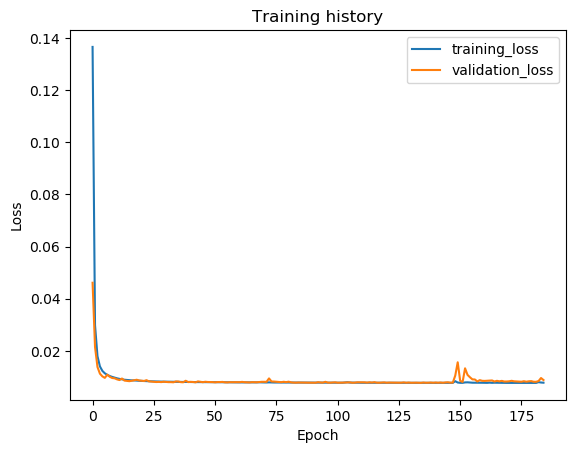

The file beside this chart, header and first rows:
epoch, train_loss, val_loss, val_f1
1, 0.1365, 0.04613, 0.8245
2, 0.02987, 0.02151, 0.9552
3, 0.01799, 0.01384, 0.9619
4, 0.01407, 0.0113, 0.9714
5, 0.01236, 0.01024, 0.9735
6, 0.01143, 0.009676, 0.9752
7, 0.01084, 0.01091, 0.9655
8, 0.01039, 0.01011, 0.9726
9, 0.01005, 0.009627, 0.976
10, 0.009774, 0.009509, 0.976
11, 0.009501, 0.009102, 0.9769
12, 0.00929, 0.00884, 0.9772
13, 0.009129, 0.009428, 0.9744
14, 0.008959, 0.00864, 0.9751
15, 0.008872, 0.008517, 0.9773
16, 0.008812, 0.008413, 0.977
17, 0.008719, 0.008573, 0.9768
18, 0.008705, 0.008787, 0.9762
19, 0.008621, 0.008957, 0.9753
20, 0.008562, 0.008685, 0.9762
21, 0.00851, 0.008562, 0.9768
22, 0.008484, 0.008476, 0.9764
23, 0.008428, 0.008798, 0.9758
24, 0.008386, 0.008344, 0.9754
25, 0.008354, 0.008247, 0.9772
26, 0.008339, 0.008168, 0.9768
27, 0.008298, 0.008089, 0.9775
28, 0.008292, 0.00814, 0.9775
29, 0.008247, 0.008059, 0.978
30, 0.008244, 0.008202, 0.9771
31, 0.008221, 0.008132, 0.9775
32, 0.00819, 0.008046, 0.9754
33, 0.008193, 0.008047, 0.9777
34, 0.00817, 0.007987, 0.9781
35, 0.008158, 0.008314, 0.9746
36, 0.008142, 0.008283, 0.9771
37, 0.00813, 0.008038, 0.9776
38, 0.008112, 0.007988, 0.9777
39, 0.008127, 0.008567, 0.9758
40, 0.008096, 0.008063, 0.9778
41, 0.008086, 0.008144, 0.9753
42, 0.008072, 0.008108, 0.977
43, 0.00807, 0.007964, 0.9778
44, 0.008068, 0.008325, 0.9765
45, 0.008057, 0.008157, 0.9776
46, 0.008034, 0.008025, 0.9776
47, 0.00802, 0.00819, 0.9774
48, 0.008038, 0.008096, 0.9777
49, 0.008025, 0.008087, 0.9778
50, 0.008021, 0.008058, 0.9778
51, 0.008016, 0.007967, 0.9778
52, 0.00802, 0.008072, 0.9771
53, 0.00801, 0.008073, 0.9778
54, 0.007998, 0.008128, 0.9775
55, 0.008015, 0.007969, 0.9777
56, 0.007982, 0.007935, 0.9781
57, 0.007976, 0.008026, 0.9778
58, 0.007959, 0.008023, 0.978
59, 0.007964, 0.008055, 0.9779
60, 0.007957, 0.008027, 0.9762
... 125 more rows
